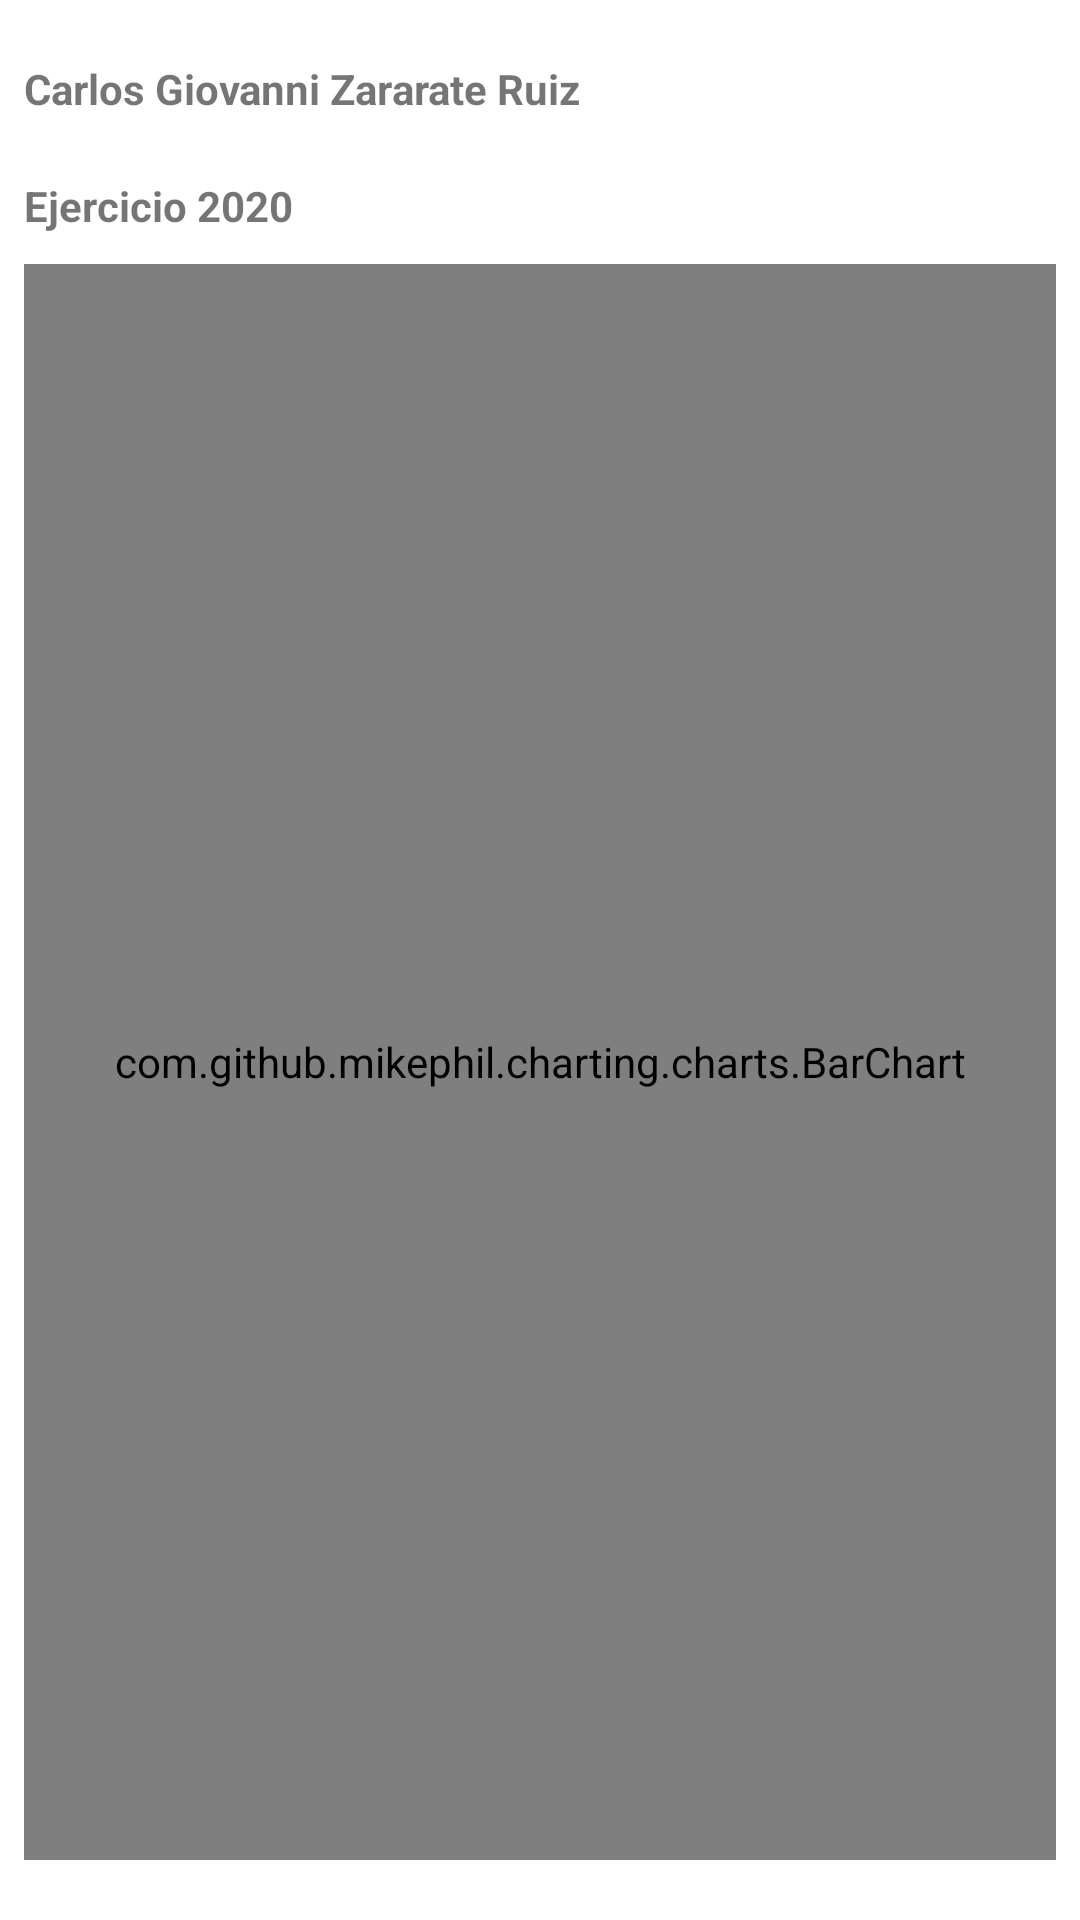

The Android layout XML behind this screen, and the referenced resources:
<!-- AndroidManifest.xml: application theme AppTheme -->
<!-- res/layout/fragment_ini.xml -->
<?xml version="1.0" encoding="utf-8"?>
<LinearLayout
    xmlns:android="http://schemas.android.com/apk/res/android"
    xmlns:app="http://schemas.android.com/apk/res-auto"
    xmlns:tools="http://schemas.android.com/tools"
    android:layout_width="match_parent"
    android:layout_height="match_parent"
    android:orientation="vertical"

    >

    <TextView
        android:id="@+id/txt_contribuyente_inicio"
        android:layout_width="wrap_content"
        android:layout_height="wrap_content"
        android:layout_marginStart="8dp"
        android:layout_marginTop="20dp"
        android:layout_marginEnd="8dp"
        android:text="Carlos Giovanni Zararate Ruiz"
        android:textAlignment="center"
        android:textStyle="bold"
        app:layout_constraintEnd_toEndOf="parent"
        app:layout_constraintStart_toStartOf="parent"
        app:layout_constraintTop_toTopOf="parent" />

    <TextView
        android:id="@+id/txt_ejercicio_inicio"
        android:layout_width="wrap_content"
        android:layout_height="wrap_content"
        android:layout_marginStart="8dp"
        android:layout_marginTop="20dp"
        android:layout_marginEnd="8dp"
        android:text="Ejercicio 2020"
        android:textAlignment="center"
        android:textStyle="bold"
        app:layout_constraintEnd_toEndOf="parent"
        app:layout_constraintStart_toStartOf="parent"
        app:layout_constraintTop_toTopOf="@+id/txt_perfil_nombre" />

    <com.github.mikephil.charting.charts.BarChart
        android:id="@+id/barChartVenta"
        android:layout_width="match_parent"
        android:layout_height="wrap_content"
        android:layout_weight="1"
        android:layout_marginBottom="20dp"
        android:layout_marginEnd="8dp"
        android:layout_marginStart="8dp"
        android:layout_marginTop="10dp"
        android:textAlignment="center"
        app:layout_constraintEnd_toEndOf="parent"
        app:layout_constraintStart_toStartOf="parent"
        app:layout_constraintTop_toTopOf="@+id/txt_perfil_ejercicio" />

</LinearLayout>
<!-- resources referenced by this layout -->
<resources>
  <style name="AppTheme" parent="Theme.MaterialComponents.DayNight.DarkActionBar">
           
          <item name="colorPrimary">@color/colorPrimary</item>
          <item name="colorPrimaryDark">@color/colorPrimaryDark</item>
          <item name="colorAccent">@color/colorAccent</item>
      </style>
  <color name="colorPrimary">#e0e0e0</color>
  <color name="colorPrimaryDark">#aeaeae</color>
  <color name="colorAccent">#ffffff</color>
</resources>
